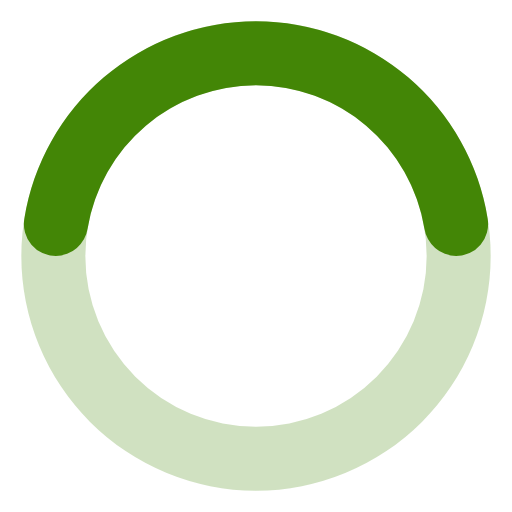
t = 0.00 s
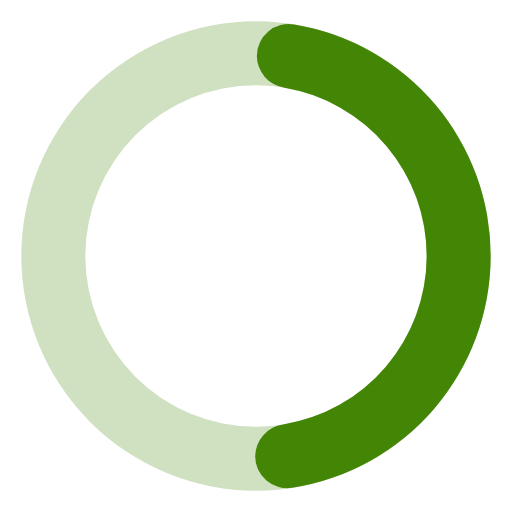
t = 0.19 s
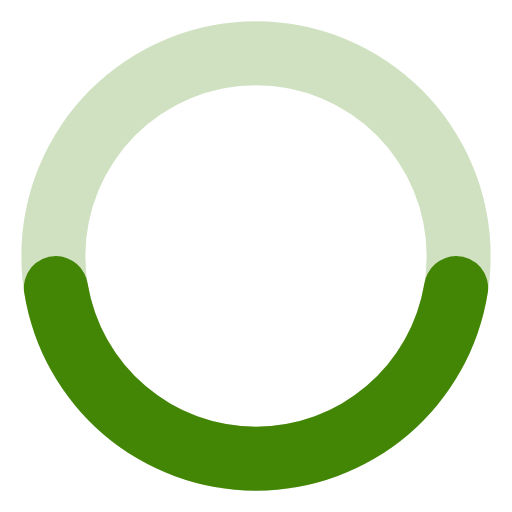
t = 0.38 s
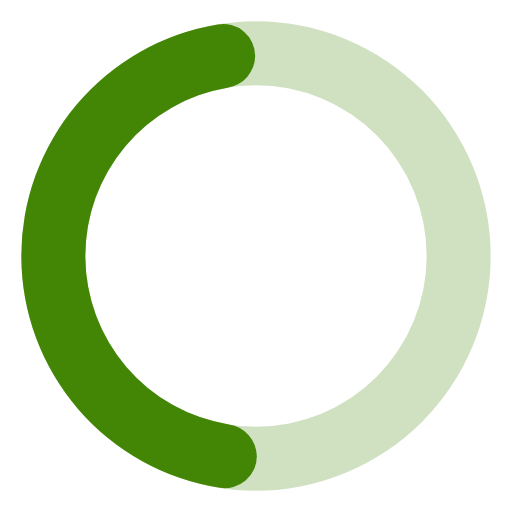
t = 0.56 s

The animated SVG that drew these frames (rendered in a browser with its animation timeline set to each time). Animation: 1 SMIL element (animateTransform=1); one cycle of 0.75 s, repeats indefinitely.

<svg xmlns="http://www.w3.org/2000/svg" width="24" height="24" viewBox="0 0 24 24"><path fill="#438606" d="M12,1A11,11,0,1,0,23,12,11,11,0,0,0,12,1Zm0,19a8,8,0,1,1,8-8A8,8,0,0,1,12,20Z" opacity="0.25"/><path fill="#438606" d="M12,4a8,8,0,0,1,7.89,6.7A1.53,1.53,0,0,0,21.38,12h0a1.5,1.5,0,0,0,1.48-1.75,11,11,0,0,0-21.72,0A1.5,1.5,0,0,0,2.62,12h0a1.53,1.53,0,0,0,1.49-1.3A8,8,0,0,1,12,4Z"><animateTransform attributeName="transform" dur="0.75s" repeatCount="indefinite" type="rotate" values="0 12 12;360 12 12"/></path></svg>